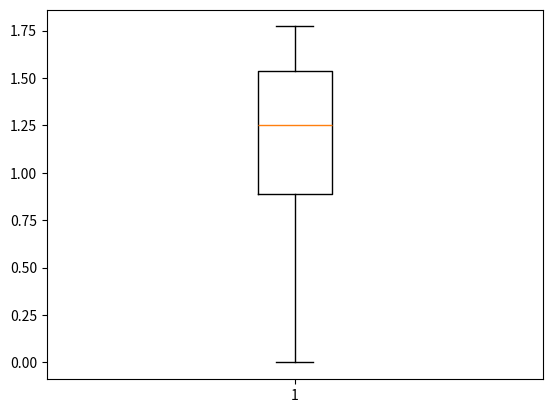

Here is the Python script that generated this plot:
# -*- coding: utf-8 -*-
import matplotlib.pyplot as plt
import numpy as np

city_codes = np.array([17,22,23,44])
population = np.array([512, 234, 267, 433])

plt.xlabel("City Codes")
plt.ylabel("Population")
plt.title("Graphic Title")
#plt.plot(city_codes, population, "black")
# starting
npa = np.linspace(1, 10, 100)
npa2 = np.linspace(10, 20, 100)*npa
#plt.plot(npa, npa2, 'b--') # *-
#plt.subplot(1, 2, 1) # 1 row 2 col first graphic
#plt.plot(npa, npa2, 'r--')
#plt.subplot(1, 2, 2)
#plt.plot(npa, npa2, 'b--')
cleanf = plt.figure() # a clean canvas
faxes = cleanf.add_axes([0, 0, 0.9, 0.9]) # figure axes [x start, y start, width, height]
faxes.set_xlabel("x side")
faxes.set_ylabel("y side")
#faxes.plot(npa, npa2, "g--")
# customize
f2 = plt.figure()
ax1 = f2.add_axes([0.1, 0.1, 0.6, 0.6])
ax2 = f2.add_axes([0.5, 0.2, 0.1, 0.1])
#ax1.plot(npa, npa2, "g")
#ax2.plot(npa2, npa, "b")

fg, axs = plt.subplots(nrows=1, ncols=2)
#axs[0].plot(npa, npa2)
#axs[1].plot(npa2, npa)
plt.tight_layout()
# interwined graphics
nf = plt.figure(figsize=(3,3), dpi=600)
ax1 = nf.add_axes([0.1, 0.1, 0.9, 0.9])
#ax1.plot(npa, npa2, label = "npa/npa2")
#ax1.plot(npa2, npa, label = "npa2/npa")
#ax1.legend(loc=1) # loc -> location
#nf.savefig("test.png", dpi=1200)
# subplots
na1 = np.linspace(0, 3.14, 5000)
na2 = na1**(1/2)
f, x = plt.subplots(dpi = 600)
#x.plot(na1, na2, color = '#000', alpha=0.7) # alpha -> opacity
#x.plot(na2, na1, color='#1c1c1c', linestyle = "--")
#x.plot(na1, na2**3, color='#268bd2', linewidth=3, linestyle = ":")
#x.plot(na1, na2**5, color='#333A36', linestyle = "--", marker = "o", markerfacecolor = "red", markersize=12)
# advanced
#plt.scatter(na1, na2, color = "#000")
#plt.hist(na1, na2)
plt.boxplot(na2)
# other graphics